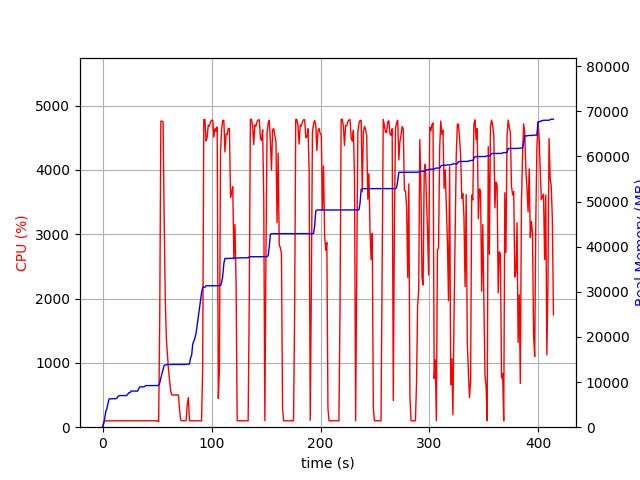

The file beside this chart, header and first rows:
elapsed_time, nproc, cpu, mem_real, mem_virtual
3.4809112548828125e-05, 1, 0.0, 6.262, 3186
1.006, 1, 74.5, 729.2, 1688
2.014, 1, 101.2, 2023, 3656
3.022, 1, 99.2, 3517, 6536
4.029, 1, 99.2, 4151, 6786
5.036, 1, 100.3, 5357, 8578
6.043, 1, 100.3, 6271, 10738
7.05, 1, 99.2, 6282, 10738
8.058, 1, 100.2, 6296, 10738
9.065, 1, 100.3, 6308, 10738
10.07, 1, 99.3, 6308, 10738
11.08, 1, 100.2, 6324, 10738
12.09, 1, 100.2, 6324, 10738
13.09, 1, 99.3, 6382, 10750
14.1, 1, 101.0, 6814, 10750
15.11, 1, 99.1, 6972, 10750
16.12, 1, 100.1, 7008, 10750
17.13, 1, 100.1, 7008, 10750
18.14, 1, 100.1, 7008, 10750
19.15, 1, 100.1, 7008, 10750
20.16, 1, 100.0, 7008, 10750
21.17, 1, 100.0, 7008, 10750
22.18, 1, 100.0, 7008, 10750
23.19, 1, 100.0, 7328, 10750
24.2, 1, 100.0, 7650, 10750
25.21, 1, 100.1, 7650, 10750
26.22, 1, 99.1, 8006, 13310
27.23, 1, 101.0, 8006, 13310
28.24, 1, 100.0, 8006, 13310
29.25, 1, 100.0, 8006, 13310
30.26, 1, 100.0, 8006, 13310
31.27, 1, 99.1, 8006, 13310
32.28, 1, 101.1, 8006, 13310
33.29, 1, 100.0, 8598, 13310
34.3, 1, 100.0, 8944, 13310
35.31, 1, 99.1, 8950, 13310
36.32, 1, 100.1, 8950, 13310
37.33, 1, 101.0, 8958, 13310
38.34, 1, 100.0, 8958, 13310
39.35, 1, 99.1, 9214, 13310
40.36, 1, 100.0, 9214, 13310
41.37, 1, 100.0, 9214, 13310
42.37, 1, 100.1, 9218, 13310
43.38, 1, 100.0, 9218, 13310
44.39, 1, 101.1, 9218, 13310
45.4, 1, 99.0, 9220, 13310
46.41, 1, 100.1, 9220, 13310
47.42, 1, 100.9, 9220, 13310
48.43, 1, 100.0, 9220, 13310
49.44, 1, 100.0, 9220, 13310
50.45, 1, 100.1, 9220, 13310
51.46, 2, 85.2, 9234, 16501
52.47, 1, 1694, 9843, 17273
53.5, 1, 4758, 10914, 18407
54.52, 1, 4761, 11896, 19508
55.53, 1, 4750, 12747, 20460
56.55, 1, 3215, 13707, 21490
57.56, 1, 1984, 13770, 21502
58.57, 1, 1367, 13818, 21502
59.58, 1, 1130, 13878, 21646
... 349 more rows
